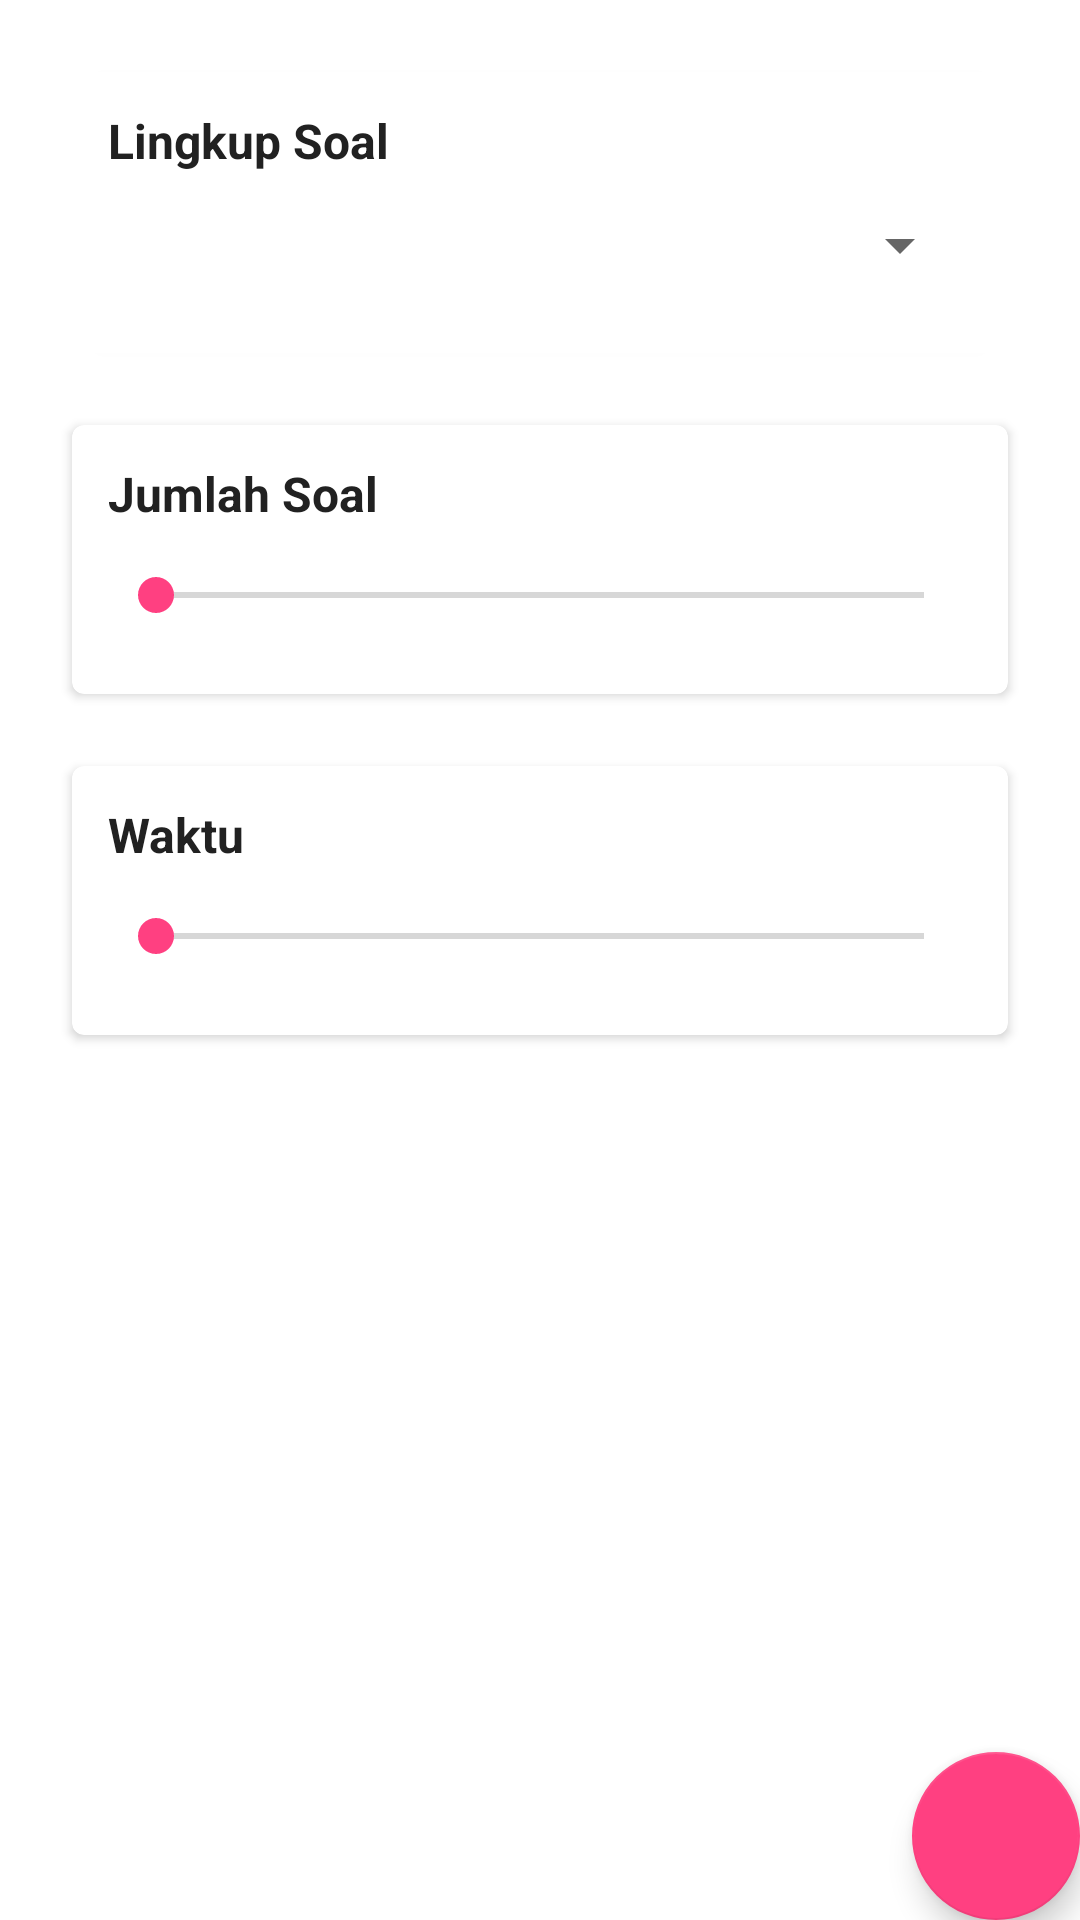

Reconstruct the res/layout file that produces this screen, plus the resources it refers to.
<!-- AndroidManifest.xml: application theme AppTheme -->
<!-- res/layout/fragment_quiz.xml -->
<?xml version="1.0" encoding="utf-8"?>

<android.support.design.widget.CoordinatorLayout
    xmlns:android="http://schemas.android.com/apk/res/android"
    xmlns:app="http://schemas.android.com/apk/res-auto"
    android:layout_width="match_parent"
    android:layout_height="match_parent">

    <android.support.v4.widget.NestedScrollView
        android:layout_width="match_parent"
        android:layout_height="match_parent"
        android:background="@android:color/white"
        app:layout_behavior="@string/appbar_scrolling_view_behavior">

        <include layout="@layout/content_quiz" />

    </android.support.v4.widget.NestedScrollView>

    <android.support.design.widget.FloatingActionButton
        android:id="@+id/fab"
        android:layout_width="wrap_content"
        android:layout_height="wrap_content"
        android:layout_gravity="bottom|end"
        android:layout_margin="@dimen/fab_margin"
        app:srcCompat="@drawable/ic_done" />

</android.support.design.widget.CoordinatorLayout>
<!-- res/layout/content_quiz.xml (included above) -->
<LinearLayout xmlns:android="http://schemas.android.com/apk/res/android"
    xmlns:tools="http://schemas.android.com/tools"
    android:layout_width="match_parent"
    android:layout_height="match_parent"
    xmlns:app="http://schemas.android.com/apk/res-auto"
    android:orientation="vertical"
    tools:context="com.advinity.carbonteam.hydrocarbon.fragment.QuizFragment">

    <android.support.v7.widget.CardView
        android:layout_width="match_parent"
        android:layout_height="wrap_content"
        android:elevation="2dp"
        android:layout_marginTop="24dp"
        android:layout_marginRight="24dp"
        android:layout_marginLeft="24dp"
        app:cardCornerRadius="4dp">

        <LinearLayout
            android:layout_width="match_parent"
            android:layout_height="match_parent"
            android:orientation="vertical"
            android:layout_margin="12dp">

            <TextView
                android:layout_width="wrap_content"
                android:layout_height="wrap_content"
                android:text="Lingkup Soal"
                android:textStyle="bold"
                android:textSize="16dp"
                android:textColor="@color/colorTitle"
                android:layout_marginBottom="12dp"/>

            <Spinner
                android:id="@+id/quiz_range_question"
                android:layout_width="match_parent"
                android:layout_height="wrap_content"
                android:spinnerMode="dropdown"
                android:layout_marginBottom="12dp"
                />

        </LinearLayout>

    </android.support.v7.widget.CardView>

    <android.support.v7.widget.CardView
        android:layout_width="match_parent"
        android:layout_height="wrap_content"
        android:elevation="2dp"
        android:layout_marginTop="24dp"
        android:layout_marginRight="24dp"
        android:layout_marginLeft="24dp"
        app:cardCornerRadius="4dp">

        <LinearLayout
            android:layout_width="match_parent"
            android:layout_height="match_parent"
            android:orientation="vertical"
            android:layout_margin="12dp">

            <TextView
                android:id="@+id/quiz_sum_label"
                android:layout_width="wrap_content"
                android:layout_height="wrap_content"
                android:text="Jumlah Soal"
                android:textStyle="bold"
                android:textSize="16dp"
                android:textColor="@color/colorTitle"
                android:layout_marginBottom="14dp"/>

            <SeekBar
                android:id="@+id/quiz_sum_question"
                android:layout_width="match_parent"
                android:layout_height="wrap_content"
                android:layout_marginBottom="12dp" />

        </LinearLayout>

    </android.support.v7.widget.CardView>

    <android.support.v7.widget.CardView
        android:layout_width="match_parent"
        android:layout_height="wrap_content"
        android:elevation="2dp"
        android:layout_marginTop="24dp"
        android:layout_marginBottom="24dp"
        android:layout_marginRight="24dp"
        android:layout_marginLeft="24dp"
        app:cardCornerRadius="4dp">

        <LinearLayout
            android:layout_width="match_parent"
            android:layout_height="match_parent"
            android:orientation="vertical"
            android:layout_margin="12dp">

            <TextView
                android:id="@+id/quiz_time_label"
                android:layout_width="wrap_content"
                android:layout_height="wrap_content"
                android:text="Waktu"
                android:textStyle="bold"
                android:textSize="16dp"
                android:textColor="@color/colorTitle"
                android:layout_marginBottom="14dp"/>

            <SeekBar
                android:id="@+id/quiz_time_question"
                android:layout_width="match_parent"
                android:layout_height="wrap_content"
                android:layout_marginBottom="12dp" />

        </LinearLayout>

    </android.support.v7.widget.CardView>
</LinearLayout>
<!-- resources referenced by this layout -->
<resources>
  <color name="colorTitle">#212121</color>
  <style name="AppTheme" parent="Theme.AppCompat.Light.DarkActionBar">
          
          <item name="colorPrimary">@color/colorPrimary</item>
          <item name="colorPrimaryDark">@color/colorPrimaryDark</item>
          <item name="colorAccent">@color/colorAccent</item>
      </style>
  <color name="colorPrimary">#3F51B5</color>
  <color name="colorPrimaryDark">#303F9F</color>
  <color name="colorAccent">#FF4081</color>
</resources>
